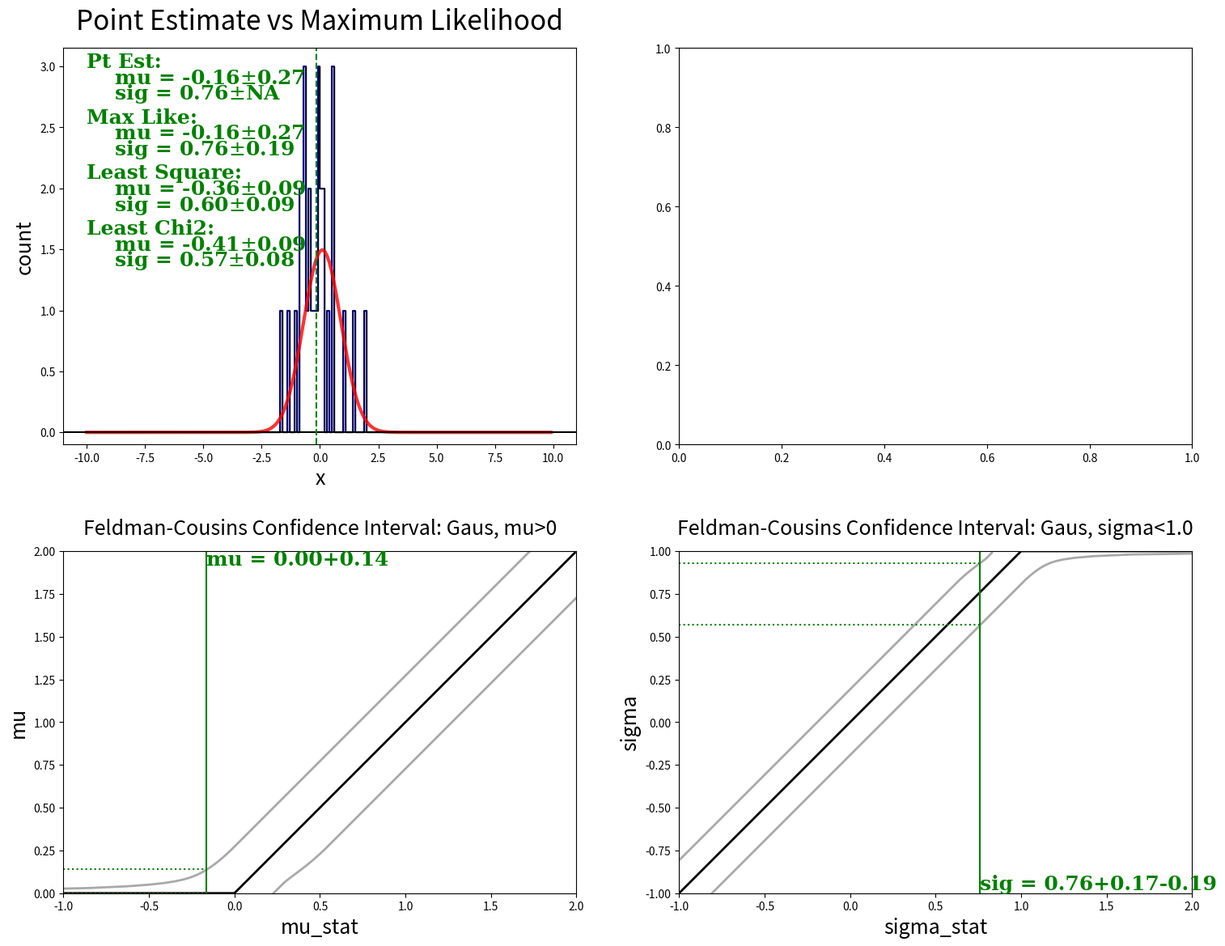

Write Python code to recreate this figure. (Note: this script raises an exception after producing the figure.)
import sys, math
import re
import time
import os

import numpy as np
import matplotlib as mpl
import matplotlib.pyplot as plt
import matplotlib.patches as mpatches
import matplotlib.gridspec as gridspec
from copy import deepcopy
from scipy import optimize
from scipy import stats
from tqdm import tqdm

import warnings
warnings.filterwarnings("ignore");


#NOTE: to estimate the number of counts, error bars on estimating the amplitude
#      won't be Gaussian when count is low; need to use Poisson, which on its
#      own provides the standard error (see Ref.1). However, Poissin error 
#      would neglect the shape of the signal pdf if known, which would then 
#      require the assumption on the number of counts of the noise events
#######################################################################################
def main():
    verbosity = 2
    binN = 200
    rangeX = [-10.0, 10.0]

    np.random.seed(2)
    dataMu  = 0.1
    dataSig = 0.8
    dataN   = 30

    fitRange = [-2.0, 2.0]      #for least square/chi2 fit

    alpha = 0.95                #two-sided significant prob
    FCstepSize = 0.01
    
    muRange     = [0.0, 2.0]    #range for FC span
    muBoundDir  = "lower"
    muTitle     = "Feldman-Cousins Confidence Interval: Gaus, mu>0"
    muBound     = muRange[0]
    muStatRange = [muRange[0]-1.0, muRange[1]]

    sigRange     = [-1.0, 1.0]
    sigBoundDir  = "upper"
    sigTitle     = "Feldman-Cousins Confidence Interval: Gaus, sigma<1.0"
    sigBound     = sigRange[1]
    sigStatRange = [sigRange[0], sigRange[1]+1.0]
#data
    dataSamp = np.random.normal(dataMu, dataSig, dataN)
    xVals = np.linspace(*rangeX, binN+1)[:-1]
    dataHist = np.histogram(dataSamp, bins=binN, range=rangeX)[0]   #bin2left  
#point estimate
    valMu  = np.average(dataSamp)
    errMu  = np.std(dataSamp)/np.sqrt(dataN)
    valSig = np.sqrt(np.var(dataSamp))
    errSig = -1
#maximum likelihood 
    if verbosity >= 1: print("Processing maximum likelihood...")
    optInitVals = [valMu, valSig]
    negMaxLL = negLogLikelihood(dataSamp)
    optResult = optimize.minimize(negMaxLL, optInitVals)
    maxLikeMu, maxLikeSig = optResult.x
    if verbosity >= 2: print(optResult, "\n")

    maxErrMu  = maxLikeSig*np.sqrt(1.0/dataN)
    maxErrSig = maxLikeSig*np.sqrt(1.0/(2.0*dataN))
#adjust for fit range
    fitRange = [-2.0, 1.0]

    fitMask = ((fitRange[0] <= xVals)&(xVals < fitRange[1]))
    xValsFit    = xVals[fitMask]
    dataHistFit = dataHist[fitMask]
    #WARNING: least square/chi2 error bars are always small; related to 0 count bins?
#least square
    if verbosity >= 1: print("Processing least square...")
    resSquareFunc = squareResGaus(xValsFit, dataHistFit)
    optInitVals = [np.max(dataHistFit), valMu, valSig]
    optResult = optimize.minimize(resSquareFunc, optInitVals)
    leastSquareA, leastSquareMu, leastSquareSig = optResult.x
    if verbosity >= 2: print(optResult, "\n")

    hessianInv      = optResult.hess_inv
    resSquare       = optResult.fun
    degreeOfFreedom = len(dataHistFit) - len(optInitVals) - 1 
    lsErrA   = np.sqrt(hessianInv[0][0]*resSquare/degreeOfFreedom)
    lsErrMu  = np.sqrt(hessianInv[1][1]*resSquare/degreeOfFreedom)
    lsErrSig = np.sqrt(hessianInv[2][2]*resSquare/degreeOfFreedom)
#least chi2
    if verbosity >= 1: print("Processing least chi2...")
    dataHistFitErr = [count if count > 0 else 1 for count in dataHistFit]
    dataHistFitErr = np.sqrt(dataHistFitErr)
    resChi2Func = chiSquareGaus(xValsFit, dataHistFit, dataHistFitErr)
    optInitVals = [np.max(dataHistFit), valMu, valSig]
    optResult = optimize.minimize(resChi2Func, optInitVals)
    leastChi2A, leastChi2Mu, leastChi2Sig = optResult.x
    if verbosity >= 2: print(optResult, "\n")

    hessianInv      = optResult.hess_inv
    chi2            = optResult.fun
    degreeOfFreedom = len(dataHistFit) - len(optInitVals) - 1
    chi2ErrA   = np.sqrt(hessianInv[0][0]*chi2/degreeOfFreedom)
    chi2ErrMu  = np.sqrt(hessianInv[1][1]*chi2/degreeOfFreedom)
    chi2ErrSig = np.sqrt(hessianInv[2][2]*chi2/degreeOfFreedom)
#parameters and errors used for FC correction
    muHat  = maxLikeMu
    muSE   = maxErrMu
    sigHat = maxLikeSig 
    sigSE  = maxErrSig
#Feldman&Cousins with condition mu > 0
    if verbosity >= 1: print("Processing Feldman&Cousins for mu...")
    muSpan         = []
    muConfIntUList = []
    muConfIntLList = []
    muRangeN = int((muRange[1]-muRange[0])/FCstepSize) + 1
    for i in (tqdm(range(muRangeN)) if verbosity>=1 else range(muRangeN)):
        mu      = muRange[0] + i*FCstepSize
        muErr   = muSE
        optResult = FCopt(muBoundDir, muBound, mu, muErr, alpha)
        confInt1 = optResult.x
        confInt2 = FCconfIntPartner(muBoundDir, muBound, confInt1, mu, muErr, alpha)
        muSpan.append(mu)
        muConfIntUList.append(max(confInt1, confInt2))
        muConfIntLList.append(min(confInt1, confInt2))
    muStatSpan = []
    muEstList  = []
    muStatRangeN = int((muStatRange[1]-muStatRange[0])/FCstepSize)
    for i in range(muStatRangeN): 
        muStat = muStatRange[0] + i*FCstepSize
        muEst = estFunc(muBoundDir, muBound, muStat)
        muStatSpan.append(muStat)
        muEstList.append(muEst)

    muUpperIdx = min(enumerate(muConfIntUList), key=lambda u: abs(u[1]-muHat))[0]
    muLowerIdx = min(enumerate(muConfIntLList), key=lambda u: abs(u[1]-muHat))[0]
    muEstIdx   = min(enumerate(muStatSpan),     key=lambda u: abs(u[1]-muHat))[0]
    muEst = muEstList[muEstIdx]
    muConfInt = [muEst - muSpan[muUpperIdx], muSpan[muLowerIdx] - muEst]
    if muConfInt[0] < 1.1*FCstepSize: muConfInt[0] = 0.0
    if muConfInt[1] < 1.1*FCstepSize: muConfInt[1] = 0.0
#Feldman&Cousins with condition sigma < 1.0
    if verbosity >= 1: print("Processing Feldman&Cousins for sigma...")
    sigSpan         = []
    sigConfIntUList = []
    sigConfIntLList = []
    sigRangeN = int((sigRange[1]-sigRange[0])/FCstepSize)
    for i in (tqdm(range(sigRangeN)) if verbosity>=1 else range(sigRangeN)):
        sig    = sigRange[0] + i*FCstepSize
        sigErr = sigSE
        optResult = FCopt(sigBoundDir, sigBound, sig, sigErr, alpha)
        confInt1 = optResult.x
        confInt2 = FCconfIntPartner(sigBoundDir, sigBound, confInt1, sig, sigErr,alpha)
        sigSpan.append(sig)
        sigConfIntUList.append(max(confInt1, confInt2))
        sigConfIntLList.append(min(confInt1, confInt2))

    sigStatSpan = []
    sigEstList  = []
    sigStatRangeN = int((sigStatRange[1]-sigStatRange[0])/FCstepSize)
    for i in range(sigStatRangeN): 
        sigStat = sigStatRange[0] + i*FCstepSize
        sigEst = estFunc(sigBoundDir, sigBound, sigStat)
        sigStatSpan.append(sigStat)
        sigEstList.append(sigEst)

    sigUpperIdx=min(enumerate(sigConfIntUList), key=lambda u: abs(u[1]-sigHat))[0]
    sigLowerIdx=min(enumerate(sigConfIntLList), key=lambda u: abs(u[1]-sigHat))[0]
    sigEstIdx  =min(enumerate(sigStatSpan),     key=lambda u: abs(u[1]-sigHat))[0]
    sigEst = sigEstList[sigEstIdx]
    sigConfInt = [sigEst - sigSpan[sigUpperIdx], sigSpan[sigLowerIdx] - sigEst]
    if sigConfInt[0] < 1.1*FCstepSize: sigConfInt[0] = 0.0
    if sigConfInt[1] < 1.1*FCstepSize: sigConfInt[1] = 0.0
#alpha confidence convertion
    alphaCov = alpha + (1.0 - alpha)/2.0
    errBarRatio = stats.norm.ppf(alphaCov)
    errMu       = errBarRatio*errMu
    if errSig > 0: errSig = errBarRatio*errSig
    maxErrMu   = errBarRatio*maxErrMu
    maxErrSig  = errBarRatio*maxErrSig
#plots
    fig = plt.figure(figsize=(18, 14))
    gs = gridspec.GridSpec(2, 2)
    ax0 = fig.add_subplot(gs[0])
    ax1 = fig.add_subplot(gs[1])
    ax2 = fig.add_subplot(gs[2])
    ax3 = fig.add_subplot(gs[3])
    #plot 0
    xValsPlot = xVals
    gausPlotOrig         = gaussian(dataMu,        dataSig,        xVals)
    gausPlotOrig        /= np.sum(gausPlotOrig)*(xVals[1] - xVals[0])
    gausPlotOrig        *= np.sum(dataHist)*(xValsPlot[1] - xValsPlot[0])
    gausPlotPtEst        = gaussian(valMu,         valSig,         xVals)
    gausPlotPtEst       /= np.sum(gausPlotPtEst)*(xVals[1] - xVals[0])
    gausPlotPtEst       *= np.sum(dataHist)*(xValsPlot[1] - xValsPlot[0])
    gausPlotMaxLike      = gaussian(maxLikeMu,     maxLikeSig,     xVals)
    gausPlotMaxLike     /= np.sum(gausPlotMaxLike)*(xVals[1] - xVals[0])
    gausPlotMaxLike     *= np.sum(dataHist)*(xValsPlot[1] - xValsPlot[0])
    gausPlotLeastSquare  = gaussian(leastSquareMu, leastSquareSig, xValsFit)
    gausPlotLeastSquare *= leastSquareA
    gausPlotChi2         = gaussian(leastChi2Mu,   leastChi2Sig, xValsFit)
    gausPlotChi2        *= leastChi2A
    
    ##Choose one to plot
    gausPlot = gausPlotOrig
    ##################################################################################
    
    if len(xValsPlot) > len(gausPlot): xValsPlot = xValsFit
    ax0.plot(xVals, dataHist, color="blue", drawstyle="steps-post")
    ax0.hist(dataSamp, bins=binN, range=rangeX, histtype="step", color="black")

    ax0.plot(xValsPlot, gausPlot, linewidth=3, alpha=0.8, color="red")
    ax0.axhline(y=0, color="black", linestyle="-")
    ax0.axvline(x=np.average(dataSamp), ymin=0, ymax=1, color="green", linestyle="--")
    ax0.set_title("Point Estimate vs Maximum Likelihood", fontsize=24, y=1.03)
    ax0.set_xlabel("x", fontsize=18)
    ax0.set_ylabel("count", fontsize=18)
    ax0.set_xlim(rangeX[0]-1.0, rangeX[1]+1.0)
    ax0.set_ylim(bottom=-0.1)    

    digit0       = -math.floor(math.log10(errMu)) + 1
    valMu0r      = ("{:." + str(digit0) + "f}").format(valMu)
    errMu0r      = ("{:." + str(digit0) + "f}").format(errMu)
    valSig0r     = ("{:." + str(digit0) + "f}").format(valSig)
    errSig0r     = "NA"
    if errSig > 0: errSig0r = ("{:." + str(digit0) + "f}").format(errSig)
    maxLikeMu0r  = ("{:." + str(digit0) + "f}").format(maxLikeMu)
    maxErrMu0r   = ("{:." + str(digit0) + "f}").format(maxErrMu)
    maxLikeSig0r = ("{:." + str(digit0) + "f}").format(maxLikeSig)
    maxErrSig0r  = ("{:." + str(digit0) + "f}").format(maxErrSig)
    leastSquareMu0r  = ("{:." + str(digit0) + "f}").format(leastSquareMu)
    lsErrMu0r        = ("{:." + str(digit0) + "f}").format(lsErrMu)
    leastSquareSig0r = ("{:." + str(digit0) + "f}").format(leastSquareSig)
    lsErrSig0r       = ("{:." + str(digit0) + "f}").format(lsErrSig)
    leastChi2Mu0r  = ("{:." + str(digit0) + "f}").format(leastChi2Mu)
    chi2ErrMu0r    = ("{:." + str(digit0) + "f}").format(chi2ErrMu)
    leastChi2Sig0r = ("{:." + str(digit0) + "f}").format(leastChi2Sig)
    chi2ErrSig0r   = ("{:." + str(digit0) + "f}").format(chi2ErrSig)
    ymin, ymax = ax0.get_ylim()
    font = {"family": "serif", "color": "green", "weight": "bold", "size": 18}

    ax0.text(rangeX[0], 0.92*(ymax-ymin), "Pt Est: ", fontdict=font)
    strTemp = "    mu = " + str(valMu0r) + "$\pm$" + str(errMu0r)
    ax0.text(rangeX[0], 0.88*(ymax-ymin), strTemp, fontdict=font)
    strTemp = "    sig = " + str(valSig0r) + "$\pm$" + str(errSig0r)
    ax0.text(rangeX[0], 0.84*(ymax-ymin), strTemp, fontdict=font)
    ax0.text(rangeX[0], 0.78*(ymax-ymin), "Max Like: ", fontdict=font)
    strTemp = "    mu = " + str(maxLikeMu0r) + "$\pm$" + str(maxErrMu0r)
    ax0.text(rangeX[0], 0.74*(ymax-ymin), strTemp, fontdict=font)
    strTemp = "    sig = " + str(maxLikeSig0r) + "$\pm$" + str(maxErrSig0r)
    ax0.text(rangeX[0], 0.70*(ymax-ymin), strTemp, fontdict=font)
    ax0.text(rangeX[0], 0.64*(ymax-ymin), "Least Square: ", fontdict=font)
    strTemp = "    mu = " + str(leastSquareMu0r) + "$\pm$" + str(lsErrMu0r)
    ax0.text(rangeX[0], 0.60*(ymax-ymin), strTemp, fontdict=font)
    strTemp = "    sig = " + str(leastSquareSig0r) + "$\pm$" + str(lsErrSig0r)
    ax0.text(rangeX[0], 0.56*(ymax-ymin), strTemp, fontdict=font)
    ax0.text(rangeX[0], 0.50*(ymax-ymin), "Least Chi2: ", fontdict=font)
    strTemp = "    mu = " + str(leastChi2Mu0r) + "$\pm$" + str(chi2ErrMu0r)
    ax0.text(rangeX[0], 0.46*(ymax-ymin), strTemp, fontdict=font)
    strTemp = "    sig = " + str(leastChi2Sig0r) + "$\pm$" + str(chi2ErrSig0r)
    ax0.text(rangeX[0], 0.42*(ymax-ymin), strTemp, fontdict=font)
    #plot 2
    ax2.plot(muStatSpan,     muEstList, color="black",    linewidth=2)
    ax2.plot(muConfIntLList, muSpan,    color="darkgrey", linewidth=2)
    ax2.plot(muConfIntUList, muSpan,    color="darkgrey", linewidth=2)
    ax2.set_title(muTitle, fontsize=18, y=1.03)
    ax2.set_xlabel("mu_stat", fontsize=18)
    ax2.set_ylabel("mu", fontsize=18)
    ax2.set_xlim(muStatRange[0], muStatRange[1])
    ax2.set_ylim(muRange[0], muRange[1])
    ax2.set_aspect(1, adjustable="box")
    ax2.axvline(x=muHat, ymin=0, ymax=1, color="green")
    muHatRatio = (muHat - muStatRange[0])/(muStatRange[1] - muStatRange[0])
    ax2.axhline(y=(muEst-muConfInt[0]), xmin=0, xmax=muHatRatio, color="green",\
                linestyle=":")
    ax2.axhline(y=(muEst+muConfInt[1]), xmin=0, xmax=muHatRatio, color="green",\
                linestyle=":")
 
    font = {"family": "serif", "color": "green", "weight": "bold", "size": 18}
    digit2  = -math.floor(math.log10(max(muConfInt))) + 1
    valMu2r  = ("{:." + str(digit2) + "f}").format(muEst)
    errMu2rN = ("{:." + str(digit2) + "f}").format(muConfInt[0])
    errMu2rP = ("{:." + str(digit2) + "f}").format(muConfInt[1])
    strTemp = "mu = " + str(valMu2r)
    if muConfInt[1] > 0: strTemp = strTemp + "+" + str(errMu2rP)
    if muConfInt[0] > 0: strTemp = strTemp + "-" + str(errMu2rN)
    ax2.text(muHat, muRange[1]-0.04*(muRange[1]-muRange[0]), strTemp, fontdict=font)
    #plot 3
    ax3.plot(sigStatSpan,     sigEstList, color="black",    linewidth=2)
    ax3.plot(sigConfIntLList, sigSpan,    color="darkgrey", linewidth=2)
    ax3.plot(sigConfIntUList, sigSpan,    color="darkgrey", linewidth=2)
    ax3.set_title(sigTitle, fontsize=18, y=1.03)
    ax3.set_xlabel("sigma_stat", fontsize=18)
    ax3.set_ylabel("sigma", fontsize=18)
    ax3.set_xlim(sigStatRange[0], sigStatRange[1])
    ax3.set_ylim(sigRange[0], sigRange[1])
    ax3.set_aspect(1, adjustable="box")
    ax3.axvline(x=sigHat, ymin=0, ymax=1, color="green")
    sigHatRatio = (sigHat - sigStatRange[0])/(sigStatRange[1] - sigStatRange[0])
    ax3.axhline(y=(sigEst-sigConfInt[0]), xmin=0, xmax=sigHatRatio, color="green",\
                linestyle=":")
    ax3.axhline(y=(sigEst+sigConfInt[1]), xmin=0, xmax=sigHatRatio, color="green",\
                linestyle=":")
 
    font = {"family": "serif", "color": "green", "weight": "bold", "size": 18}
    digit3  = -math.floor(math.log10(max(sigConfInt))) + 1
    valSig3r  = ("{:." + str(digit3) + "f}").format(sigEst)
    errSig3rN = ("{:." + str(digit3) + "f}").format(sigConfInt[0])
    errSig3rP = ("{:." + str(digit3) + "f}").format(sigConfInt[1])
    strTemp = "sig = " + str(valSig3r)
    if sigConfInt[1] > 0: strTemp = strTemp + "+" + str(errSig3rP)
    if sigConfInt[0] > 0: strTemp = strTemp + "-" + str(errSig3rN)
    ax3.text(sigHat, sigRange[0]+0.01*(sigRange[1]-sigRange[0]), strTemp,fontdict=font)

    if verbosity >= 1:
        print("Pt Est: ")
        print("    mu  = " + str(valMu) + " +/- " + str(errMu))
        print("    sig = " + str(valSig), end = "")
        if errSig > 0: print(" +/- " + str(errSig))
        else:          print("");
        print("Max Like: ")
        print("    mu  = " + str(maxLikeMu)  + " +/- " + str(maxErrMu))
        print("    sig = " + str(maxLikeSig) + " +/- " + str(maxErrSig))
        print("Least Square: ")
        print("    mu  = " + str(leastSquareMu)  + " +/- " + str(lsErrMu))
        print("    sig = " + str(leastSquareSig) + " +/- " + str(lsErrSig))
        print("    A   = " + str(leastSquareA)   + " +/- " + str(lsErrA))
        print("Least Chi2: ")
        print("    mu  = " + str(leastChi2Mu)  + " +/- " + str(chi2ErrMu))
        print("    sig = " + str(leastChi2Sig) + " +/- " + str(chi2ErrSig))
        print("    A   = " + str(leastChi2A)   + " +/- " + str(chi2ErrA))
        print("F&C CI:")
        print("    mu  = " + str(muEst)  + \
              " + " + str(muConfInt[1])  + " - " + str(muConfInt[0]))
        print("    sig = " + str(sigEst) + \
              " + " + str(sigConfInt[1]) + " - " + str(sigConfInt[0]))
#save plots
    exepath = os.path.dirname(os.path.abspath(__file__))
    filenameFig = exepath + "/gausFeldmanCousins.png"
    gs.tight_layout(fig)
    plt.savefig(filenameFig)
    if verbosity >= 1: print("Creating the following files:\n" + filenameFig)

#######################################################################################
TOLERANCE = pow(10.0, -10)
SNUMBER   = pow(10.0, -124)
def gaussian(mu, sig, x):
    X = np.array(x)
    vals = np.exp(-np.power(X-mu,2.0)/(2.0*np.power(sig,2.0)))\
         *(1.0/(sig*np.sqrt(2.0*np.pi)))
    vals[vals < SNUMBER] = SNUMBER
    return vals
def squareResGaus(x, y):
    return lambda par : np.sum(np.square(y - par[0]*gaussian(par[1], par[2], x)))
def chiSquareGaus(x, y, yerr):
    if np.sum(yerr[yerr <= 0]) > 0: 
        raise ValueError("chiSquareGaus(): non-positive yerr values") 
    return lambda par : np.sum(np.square((y - par[0]*gaussian(par[1], par[2],x))/yerr))
def logGaus(mu, sig, x):
    X = np.array(x)
    vals = -np.log(sig*np.sqrt(2.0*np.pi))\
           -np.power(X-mu,2.0)/(2.0*np.power(sig,2.0))
    LL = sum(vals)
    return LL
def negLogLikelihood(x):
    return lambda par : -1.0*logGaus(par[0], par[1], x)

def estFunc(boundDir, bound, parStat):
    if boundDir in ["u", "U", "upper", "Upper"]:   return min(bound, parStat)
    elif boundDir in ["l", "L", "lower", "Lower"]: return max(bound, parStat)
    else: raise ValueError("estFunc(): unrecognized boundDir input")
def FCconfIntPartner(boundDir, bound, confInt1, par, parErr, alpha):
    if par == bound:
        if boundDir in ["u", "U", "upper", "Upper"]:   return 1.0/SNUMBER
        elif boundDir in ["l", "L", "lower", "Lower"]: return -1.0/SNUMBER
        else: raise ValueError("FCconfIntPartner(): unrecognized boundDir input")
    alphaCov = alpha + (1.0 - alpha)/2.0
    errBarRatio = stats.norm.ppf(alphaCov)
    confInt2 = 2*par*confInt1 - pow(confInt1, 2) - pow(bound, 2)
    confInt2 = confInt2/(2*(par - bound))
    if boundDir in ["u", "U", "upper", "Upper"]:
        if par + errBarRatio*parErr <= bound: confInt2 = par + errBarRatio*parErr
    elif boundDir in ["l", "L", "lower", "Lower"]:
        if par - errBarRatio*parErr >= bound: confInt2 = par - errBarRatio*parErr
    else: raise ValueError("FCconfIntPartner(): unrecognized boundDir input")
    return confInt2;
def FCconfIntProbAlpha(boundDir, bound, confInt1, par, parErr, alpha):
    if parErr <= 0: raise ValueError("FCconfIntProbAlpha(): parErr < 0")
    if (boundDir in ["u", "U", "upper", "Upper"]) and (par > bound) or\
       (boundDir in ["l", "L", "lower", "Lower"]) and (par < bound):
       raise ValueError("FCconfIntProbAlpha(): bound condition violated")
    confInt2 = FCconfIntPartner(boundDir, bound, confInt1, par, parErr, alpha)
    prob = abs(stats.norm.cdf(confInt1, loc=par, scale=parErr)\
              -stats.norm.cdf(confInt2, loc=par, scale=parErr))
    return prob
def FCoptFunc(boundDir, bound, par, parErr, alpha):
    return lambda confInt1 : \
        abs(FCconfIntProbAlpha(boundDir, bound, confInt1, par, parErr, alpha) - alpha)
def FCopt(boundDir, bound, par, parErr, alpha):
    optBound = (0.0, 0.0)
    if boundDir in ["u", "U", "upper", "Upper"]:   optBound = (par-10.0*parErr, par)
    elif boundDir in ["l", "L", "lower", "Lower"]: optBound = (par, par+10.0*parErr)
    else: ValueError("FCopt(): unrecognized boundDir input")
    FCconfIntProb = FCoptFunc(boundDir, bound, par, parErr, alpha) 
    return optimize.minimize_scalar(FCconfIntProb, tol=TOLERANCE,\
                                    method="bounded", bounds=optBound)

#######################################################################################
if __name__ == "__main__":
    print("\n####################################################################Head")
    main()
    print("######################################################################Tail")
